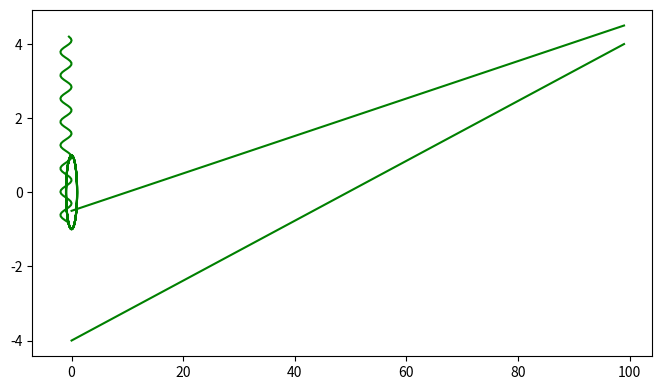

Python code for this plot:
# -*- coding: utf-8 -*-
"""
Created on Thu Mar 18 15:43:10 2021

[redacted]
"""

import numpy as np
import matplotlib.pyplot as plt
import matplotlib.animation as animation
from mpl_toolkits.mplot3d import Axes3D

#this will primarly increase relative size of text and window
plt.rcParams["figure.figsize"] = (8, 4.5)
plt.rcParams["figure.dpi"] = 200


class visual:
    
    def __init__(self, planets, spaceships):
        self.planets = planets
        self.spaceships = spaceships
        # self.fig = plt.figure()
        # # self.ax = Axes3D(self.fig, proj_type="ortho") # alternative is "persp"
        # self.ax = Axes3D(self.fig, proj_type="persp") # alternative is "ortho"
        # self.ax.set_xlim([-5, 5])
        # self.ax.set_ylim([-5, 5])
        # self.ax.set_zlim([-5, 5])

    
    
    def show_plot(self):
        self.plot_planets()
        self.plot_spaceships()
        

    def plot_planets(self):
        theta = np.linspace(0, 2*np.pi, 10)
        phi = np.linspace(0, np.pi, 10)
        theta, phi = np.meshgrid(theta, phi)

        for planet in zip(self.planets["x"], self.planets["y"], self.planets["z"], self.planets["r"]):
            x = planet[3]*np.cos(theta)*np.sin(phi) + planet[0]
            y = planet[3]*np.sin(theta)*np.sin(phi) + planet[1]
            z = planet[3]*np.cos(phi) + planet[2]
            self.ax.plot_surface(x, y, z, color="red")
    
    
    
    def plot_spaceships(self):
        self.plot_planets()
        # self.ax.scatter(spaceships["x"], spaceships["y"], spaceships["z"], c="green", s=40)
        [self.ax.plot(spaceship[0], spaceship[1], spaceship[2]) for spaceship in self.spaceships]

    def animate_3d(self):
        def update_animation(num, trajectories, plots):
            print(num)
            for plot, trajectory in zip(plots, trajectories):
                plot.set_data(trajectory[0:2, :num])
                plot.set_3d_properties(trajectory[2, :num])    

        # line_ani = animation.FuncAnimation(fig, func, frames=numDataPoints, fargs=(dataSet,line), interval=50)
        plots = [self.ax.plot(spaceship[0], spaceship[1], spaceship[2])[0] for spaceship in self.spaceships]
        # ani = animation.FuncAnimation(self.fig, update_animation, frames=self.spaceships.shape[2], fargs=(self.spaceships, plots), interval=50, blit=False)
        animation.FuncAnimation(self.fig, update_animation, frames=10, fargs=(self.spaceships, plots), interval=50)


    def d3(self):
        def func(num, dataSe, lin):
            print(num)
            for line, dataSet in zip(lin, dataSe):
                # NOTE: there is no .set_data() for 3 dim data...
                line.set_data(dataSet[0:2, :num])    
                line.set_3d_properties(dataSet[2, :num])    
        fig = plt.figure()
        ax = Axes3D(fig)
        line = [plt.plot(tst[0], tst[1], tst[2], c='g')[0] for tst in self.spaceships] # For line plot
        line_ani = animation.FuncAnimation(fig, func, frames=100, fargs=(self.spaceships, line), interval=50)

        
if __name__ == "__main__":
    no_of_planets = 10
    x = np.random.normal(scale=1.5, size=no_of_planets)
    y = np.random.normal(scale=1.5, size=no_of_planets)
    z = np.random.normal(scale=1.5, size=no_of_planets)
    r = np.random.uniform(low=0.1, high=.5, size=no_of_planets)
    planets = {'x' : x,
               'y' : y,
               'z' : z,
               "r" : r}
    
    # no_of_spaceships = 10
    # x = np.random.normal(scale=1.5, size=no_of_spaceships)
    # y = np.random.normal(scale=1.5, size=no_of_spaceships)
    # z = np.random.normal(scale=1.5, size=no_of_spaceships)
    
    z = np.linspace(-4, 4, 100)
    x = np.cos(4*z)
    y = np.sin(4*z)
    
    z1 = np.linspace(-.5, 4.5, 100)
    x1 = np.cos(10*z1)-1
    y1 = z1-.3
    
    spaceships = np.array([[x, y, z], [x1, y1, z1]])
    # spaceship -> coordinate -> time
    
    # tst = np.array([x, y, z])
    # spaceships = {'x' : x,
    #               'y' : y,
    #               'z' : z}
    # def func(num, dataSe, lin):
    #     print(num)
    #     for line, dataSet in zip(lin, dataSe):
    #         # NOTE: there is no .set_data() for 3 dim data...
    #         line.set_data(dataSet[0:2, :num])    
    #         line.set_3d_properties(dataSet[2, :num])    
    #     return line
    Visual = visual(planets, spaceships)
    # Visual.show_plot()
    # Visual.animate_3d()
    Visual.d3()
    # fig = plt.figure()
    # ax = Axes3D(fig)
    # line = [plt.plot(tst[0], tst[1], tst[2], c='g')[0] for tst in spaceships] # For line plot
    # line_ani = animation.FuncAnimation(fig, func, frames=100, fargs=(spaceships, line), interval=50)